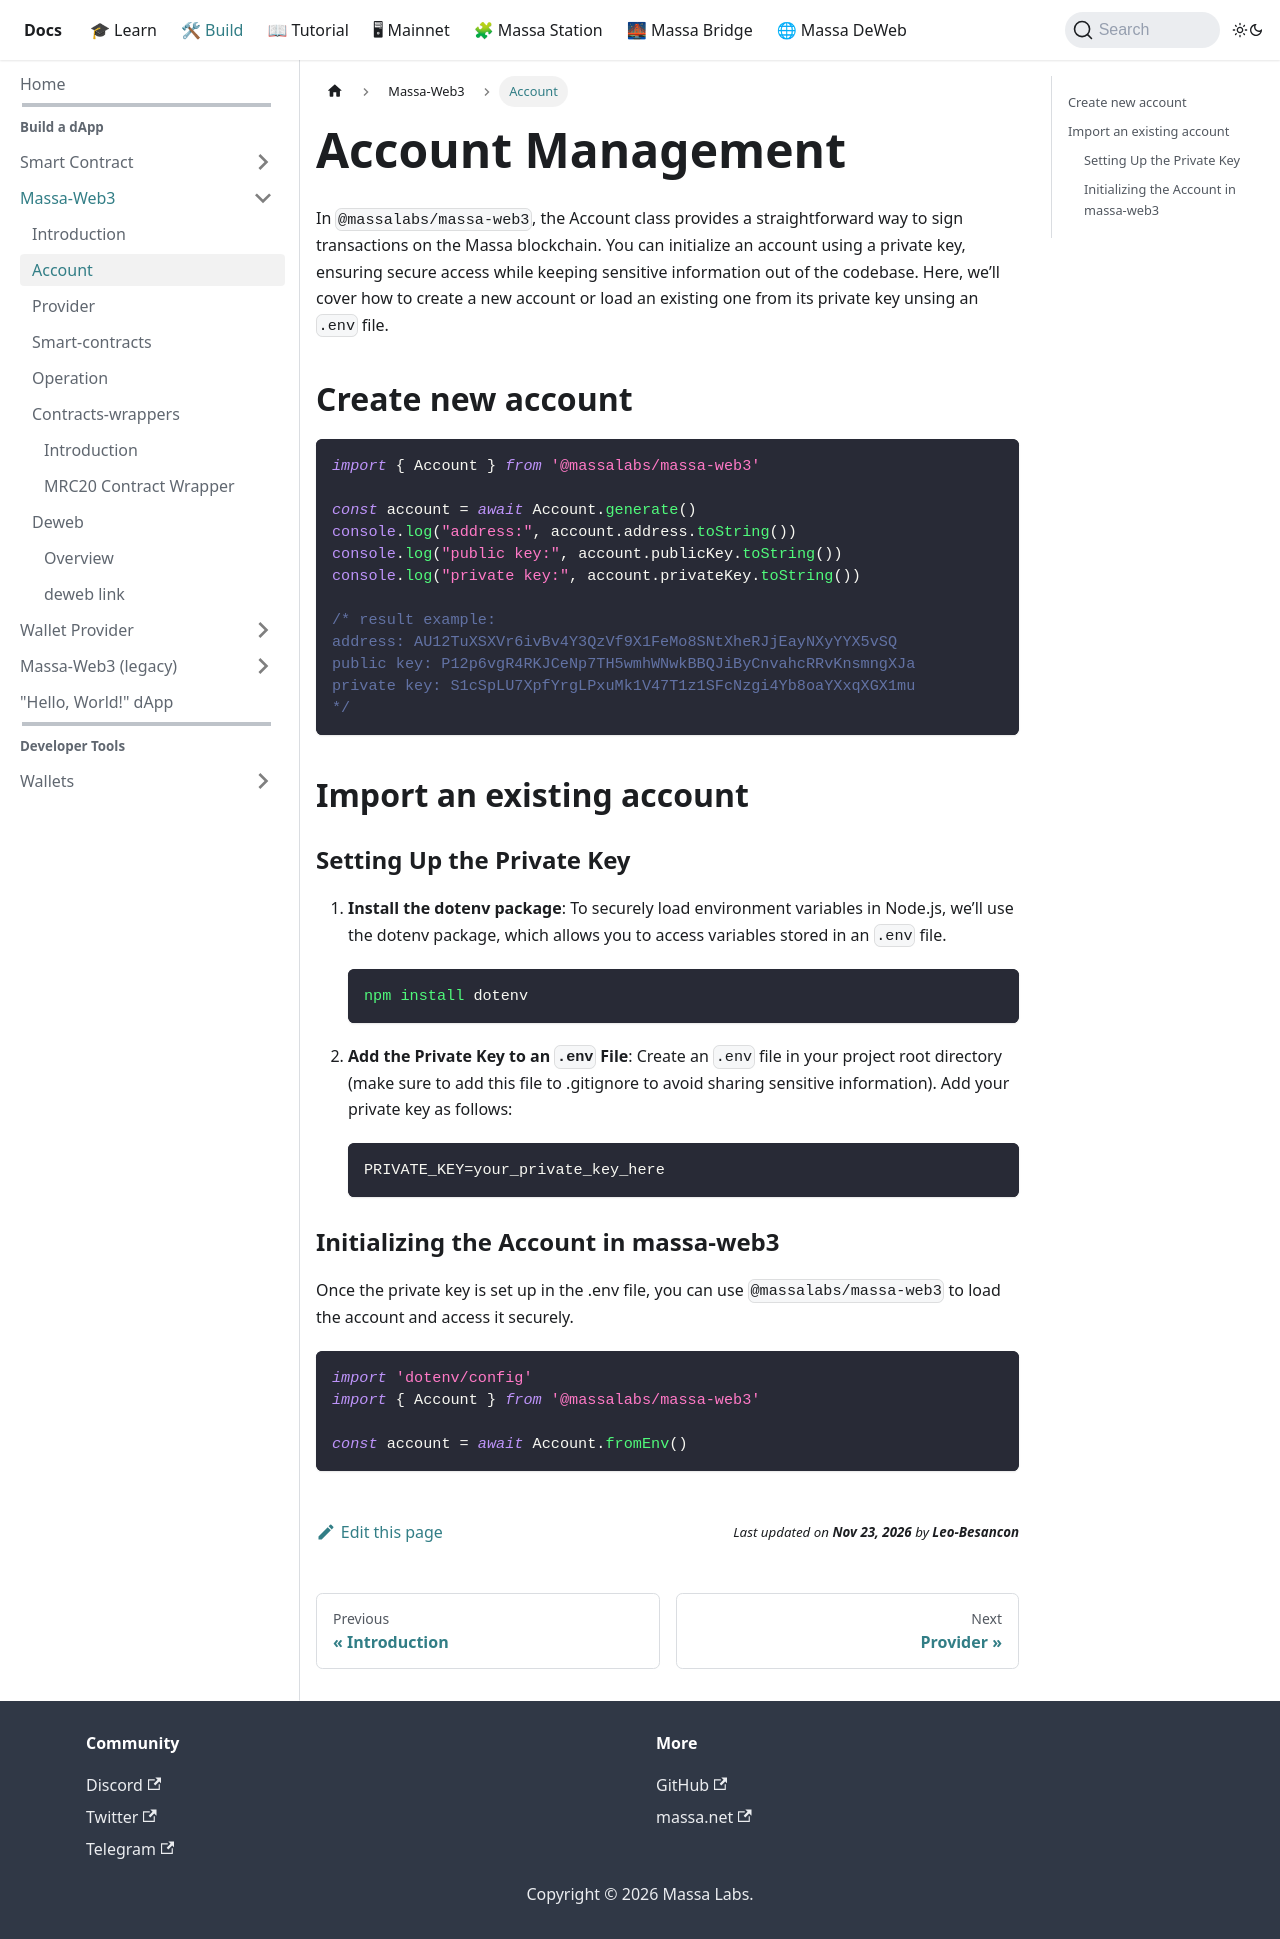

repository: massalabs/docs · page: docs/build/massa-web3/account.html · generator: docusaurus

---
id: account
sidebar_label: Account
---

# Account Management

In `@massalabs/massa-web3`, the Account class provides a straightforward way to sign transactions on the Massa blockchain. You can initialize an account using a private key, ensuring secure access while keeping sensitive information out of the codebase. Here, we’ll cover how to create a new account or load an existing one from its private key unsing an `.env` file.

## Create new account

```typescript
import { Account } from '@massalabs/massa-web3'

const account = await Account.generate()
console.log("address:", account.address.toString())
console.log("public key:", account.publicKey.toString())
console.log("private key:", account.privateKey.toString())

/* result example:
address: AU12TuXSXVr6ivBv4Y3QzVf9X1FeMo8SNtXheRJjEayNXyYYX5vSQ
public key: P12p6vgR4RKJCeNp7TH5wmhWNwkBBQJiByCnvahcRRvKnsmngXJa
private key: S1cSpLU7XpfYrgLPxuMk1V47T1z1SFcNzgi4Yb8oaYXxqXGX1mu
*/
```

## Import an existing account

### Setting Up the Private Key

1. **Install the dotenv package**: To securely load environment variables in Node.js, we’ll use the dotenv package, which allows you to access variables stored in an `.env` file.
   
  ```bash
  npm install dotenv
  ```

1. **Add the Private Key to an `.env` File**: Create an `.env` file in your project root directory (make sure to add this file to .gitignore to avoid sharing sensitive information). Add your private key as follows:
   
  ```
  PRIVATE_KEY=your_private_key_here
  ```

### Initializing the Account in massa-web3

Once the private key is set up in the .env file, you can use `@massalabs/massa-web3` to load the account and access it securely.

   ```typescript
   import 'dotenv/config'
   import { Account } from '@massalabs/massa-web3'

   const account = await Account.fromEnv()
   ```

   
